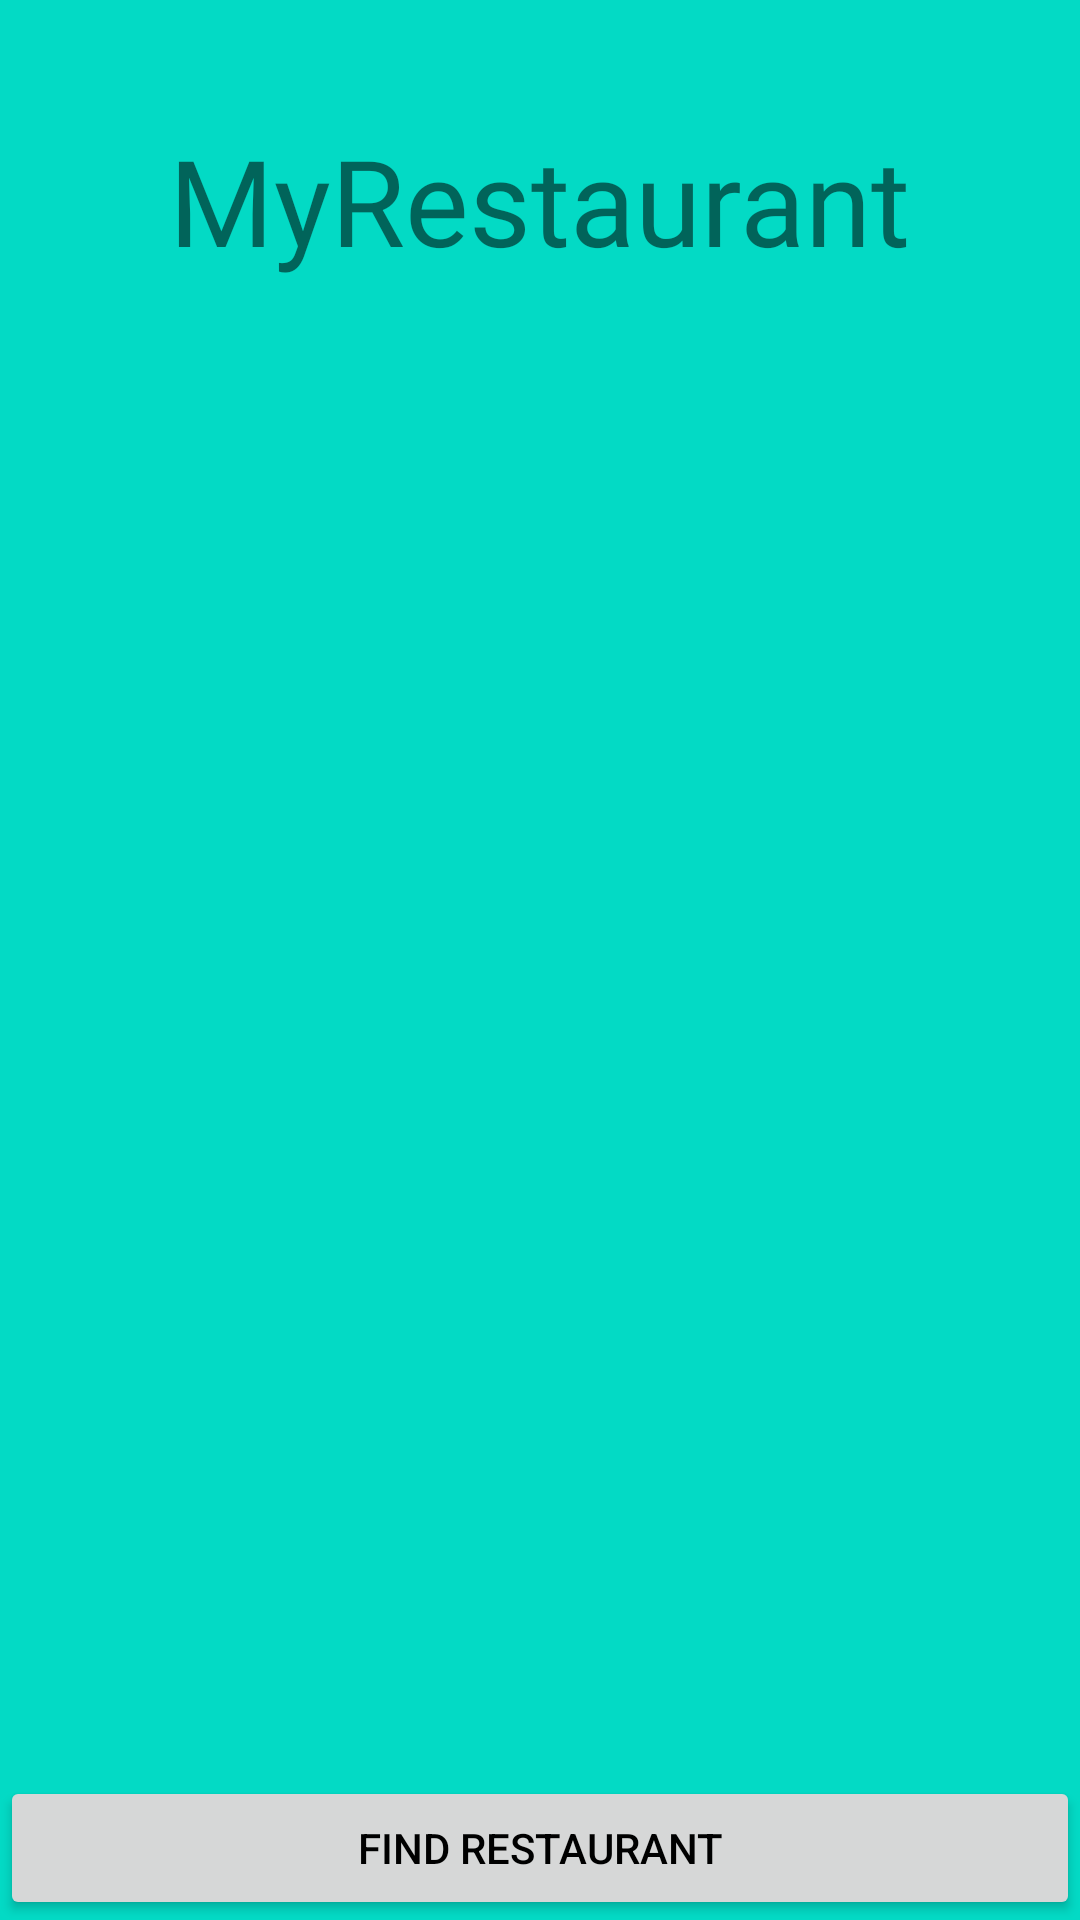

Produce the Android XML layout that renders to this screen, including the resource entries it uses.
<!-- AndroidManifest.xml: activity theme NoActionBarTheme -->
<!-- res/layout/activity_main.xml -->
<?xml version="1.0" encoding="utf-8"?>
<RelativeLayout xmlns:android="http://schemas.android.com/apk/res/android"
    xmlns:app="http://schemas.android.com/apk/res-auto"
    android:layout_width="match_parent"
    android:layout_height="match_parent"
    xmlns:tools="http://schemas.android.com/tools"
    tools:context=".MainActivity"
    android:background="@color/colorAccent"
    >

    <ImageView
        android:id="@+id/imageView"
        android:layout_width="wrap_content"
        android:layout_height="match_parent"
        android:src="@drawable/macdonald"
        android:scaleType="centerCrop"
        android:contentDescription="@string/tod" />

    <TextView
        android:id="@+id/appNameTextView"
        android:layout_width="wrap_content"
        android:layout_height="wrap_content"
        android:layout_alignParentTop="true"
        android:layout_centerHorizontal="true"
        android:layout_marginTop="40dp"
        android:fontFamily="@font/berkshire_swash"
        android:text="@string/myrestaurant"
        android:textColor="@color/colorTextIcons"
        android:textSize="40sp" />

    <EditText
        android:id="@+id/locationEditText"
        android:layout_width="wrap_content"
        android:layout_height="wrap_content"
        android:layout_above="@+id/findRestaurantButton"
        android:layout_centerHorizontal="true"
        android:layout_marginTop="10dp"
        android:autofillHints="Enter Zip Code"
        android:background="@color/colorDivider"
        android:ems="10"
        android:fontFamily="@font/aguafina_script"
        android:padding="5dp"
        android:textColor="@color/black" />

    <Button
        android:id="@+id/findRestaurantButton"
        android:layout_width="match_parent"
        android:layout_height="wrap_content"
        android:layout_alignParentBottom="true"
        android:layout_centerHorizontal="true"
        android:text="@string/find_restaurant"
        android:textColor="@color/black"/>

</RelativeLayout>
<!-- resources referenced by this layout -->
<resources>
  <string name="find_restaurant">Find Restaurant</string>
  <string name="myrestaurant">MyRestaurant</string>
  <string name="tod">TODO</string>
  <style name="NoActionBarTheme" parent="Theme.MaterialComponents.DayNight.NoActionBar">
          <item name="colorPrimary">@color/purple_500</item>
          <item name="colorPrimaryVariant">@color/purple_700</item>
          <item name="colorOnPrimary">@color/white</item>
          
          <item name="colorSecondary">@color/teal_200</item>
          <item name="colorSecondaryVariant">@color/teal_700</item>
          <item name="colorOnSecondary">@color/black</item>
          
          <item name="android:statusBarColor" tools:targetApi="l">?attr/colorPrimaryVariant</item>
      </style>
  <!-- not gathered from this repository: default colours our renderer supplied (Android Studio template values) -->
  <color name="purple_500">#FF6200EE</color>
  <color name="purple_700">#FF3700B3</color>
  <color name="teal_200">#FF03DAC5</color>
  <color name="teal_700">#FF018786</color>
  <color name="black">#FF000000</color>
  <color name="white">#FFFFFFFF</color>
  <color name="colorAccent">#FF03DAC5</color>
</resources>
